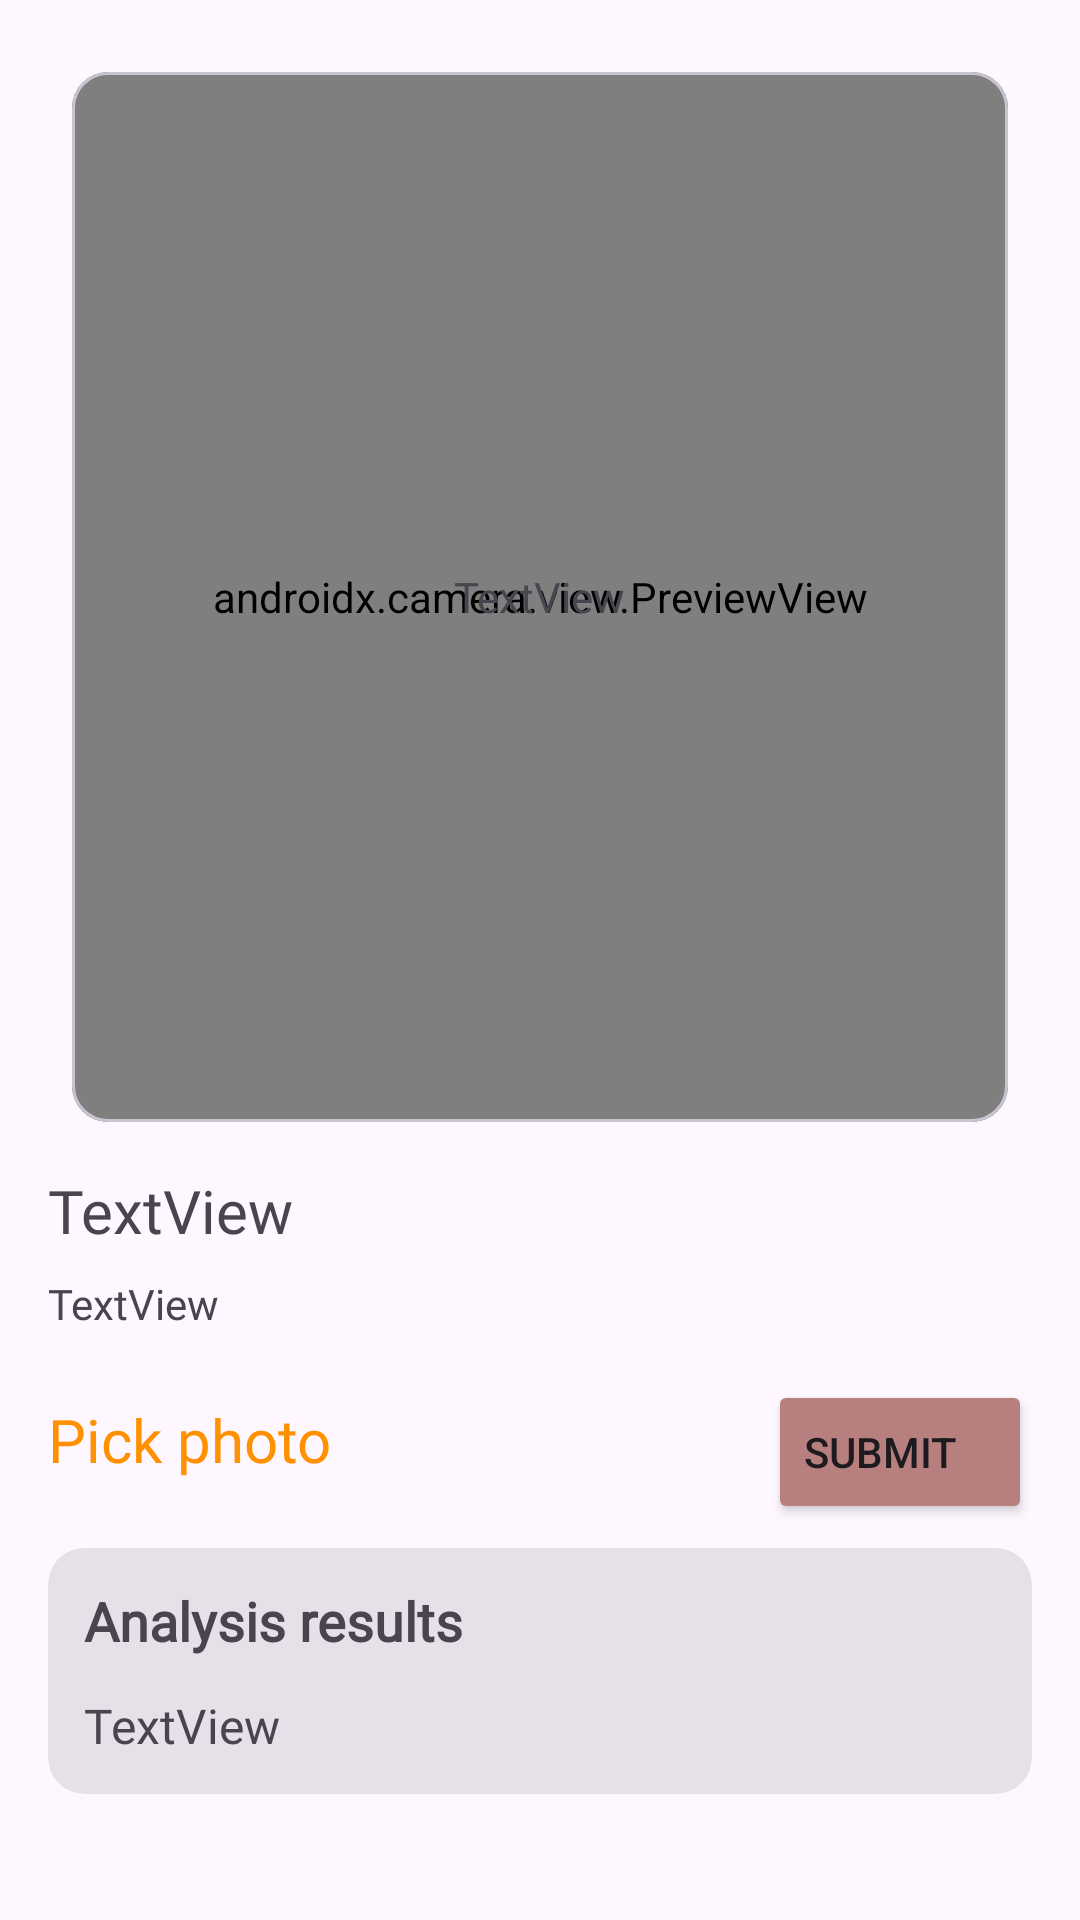

Reconstruct the res/layout file that produces this screen, plus the resources it refers to.
<!-- AndroidManifest.xml: application theme Theme.Recycle -->
<!-- res/layout/fragment_scanner_screen.xml -->
<?xml version="1.0" encoding="utf-8"?>
<layout xmlns:tools="http://schemas.android.com/tools"
    xmlns:android="http://schemas.android.com/apk/res/android"
    xmlns:app="http://schemas.android.com/apk/res-auto">

    <androidx.constraintlayout.widget.ConstraintLayout
        android:layout_width="match_parent"
        android:layout_height="match_parent"
        android:padding="16dp">

        <RelativeLayout
            android:id="@+id/relativeLayout"
            android:layout_width="match_parent"
            android:layout_height="wrap_content"
            app:layout_constraintEnd_toEndOf="parent"
            android:padding="8dp"
            app:layout_constraintStart_toStartOf="parent"
            app:layout_constraintTop_toTopOf="parent">

            <com.google.android.material.card.MaterialCardView
                android:id="@+id/cardView"
                style="@style/Widget.Material3.CardView.Outlined"
                android:layout_width="match_parent"
                android:layout_centerInParent="true"
                android:layout_height="350dp"
                app:cardCornerRadius="12dp"
                app:layout_constraintEnd_toEndOf="parent"
                app:layout_constraintStart_toStartOf="parent"
                app:layout_constraintTop_toTopOf="parent">

                <androidx.camera.view.PreviewView
                    android:layout_width="match_parent"
                    android:layout_height="match_parent"
                    android:id="@+id/previewView"
                    />

            </com.google.android.material.card.MaterialCardView>

            <LinearLayout
                android:layout_width="wrap_content"
                android:layout_height="wrap_content"
                android:layout_centerInParent="true"
                android:orientation="vertical">

                <ImageView
                    android:id="@+id/imageView"
                    android:layout_width="match_parent"
                    android:layout_height="wrap_content"
                    android:layout_gravity="center"
                    app:srcCompat="@drawable/baseline_info_24" />

                <TextView
                    android:id="@+id/textView6"
                    android:layout_width="match_parent"
                    android:layout_height="wrap_content"
                    android:layout_gravity="center"
                    android:text="TextView" />
            </LinearLayout>




        </RelativeLayout>

        <TextView
            android:id="@+id/textView"
            android:layout_width="wrap_content"
            android:layout_height="wrap_content"
            android:layout_marginTop="8dp"
            android:fontFamily="@font/plusjakartasansregular"
            android:text="TextView"
            android:textSize="20sp"
            app:layout_constraintStart_toStartOf="parent"
            app:layout_constraintTop_toBottomOf="@+id/relativeLayout" />

        <TextView
            android:id="@+id/textView5"
            android:layout_width="wrap_content"
            android:layout_height="wrap_content"
            android:layout_marginTop="8dp"
            android:fontFamily="@font/plusjakartasansregular"
            android:text="TextView"
            app:layout_constraintStart_toStartOf="parent"
            app:layout_constraintTop_toBottomOf="@+id/textView" />

        <LinearLayout
            android:id="@+id/linearLayout"
            android:layout_width="0dp"
            android:layout_height="wrap_content"
            android:layout_marginTop="8dp"
            android:orientation="horizontal"
            app:layout_constraintEnd_toEndOf="parent"
            app:layout_constraintStart_toStartOf="parent"
            app:layout_constraintTop_toBottomOf="@+id/textView5">

            <TextView
                android:id="@+id/textView2"
                android:layout_width="wrap_content"
                android:layout_height="wrap_content"
                android:layout_gravity="center_vertical"
                android:layout_weight="1"
                android:fontFamily="@font/plusjakartasansregular"
                android:text="Pick photo"
                android:textColor="#FF9100"
                android:textSize="20sp" />

            <Button
                android:id="@+id/button"
                android:layout_width="wrap_content"
                android:layout_height="wrap_content"
                android:layout_marginTop="8dp"
                android:backgroundTint="#B87F7F"
                android:gravity="center_vertical"
                android:text="Submit" />
        </LinearLayout>


        <com.google.android.material.card.MaterialCardView
            android:id="@+id/cardView2"
            style="@style/Widget.Material3.CardView.Filled"
            android:layout_width="0dp"
            android:layout_height="wrap_content"
            android:layout_marginTop="8dp"
            app:cardCornerRadius="12dp"
            app:layout_constraintEnd_toEndOf="parent"
            app:layout_constraintStart_toStartOf="parent"
            app:layout_constraintTop_toBottomOf="@+id/linearLayout">


            <LinearLayout
                android:layout_width="match_parent"
                android:layout_height="match_parent"
                android:layout_margin="12dp"
                android:orientation="vertical">

                <TextView
                    android:id="@+id/textView3"
                    android:layout_width="match_parent"
                    android:layout_height="wrap_content"
                    android:drawableStart="@drawable/round_auto_awesome_24"
                    android:drawablePadding="12dp"
                    android:fontFamily="@font/plusjakartasansbold"
                    android:text="Analysis results"
                    android:textSize="18sp"
                    android:textStyle="bold" />

                <TextView
                    android:id="@+id/textView4"
                    android:layout_width="match_parent"
                    android:layout_height="wrap_content"
                    android:layout_marginTop="12dp"
                    android:fontFamily="@font/plusjakartasanslight"
                    android:text="TextView"
                    android:textSize="16sp" />
            </LinearLayout>
        </com.google.android.material.card.MaterialCardView>


    </androidx.constraintlayout.widget.ConstraintLayout>
</layout>
<!-- resources referenced by this layout -->
<resources>
  <style name="Theme.Recycle" parent="Base.Theme.Recycle">
          <item name="android:windowTranslucentStatus">true</item>
          <item name="windowNoTitle">true</item>
          <item name="backgroundColor">@color/background_dark</item>
      </style>
  <style name="Base.Theme.Recycle" parent="Theme.Material3.DayNight.NoActionBar">
          
          
      </style>
  <color name="background_dark">#FF0a0f0d</color>
</resources>
